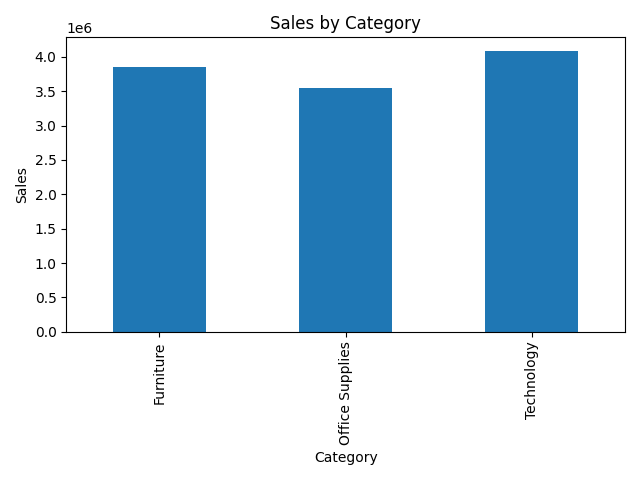

Values plotted in this chart, from the file beside it:
Category, Total Sales
Furniture, 3857390
Office Supplies, 3547290
Technology, 4080330
